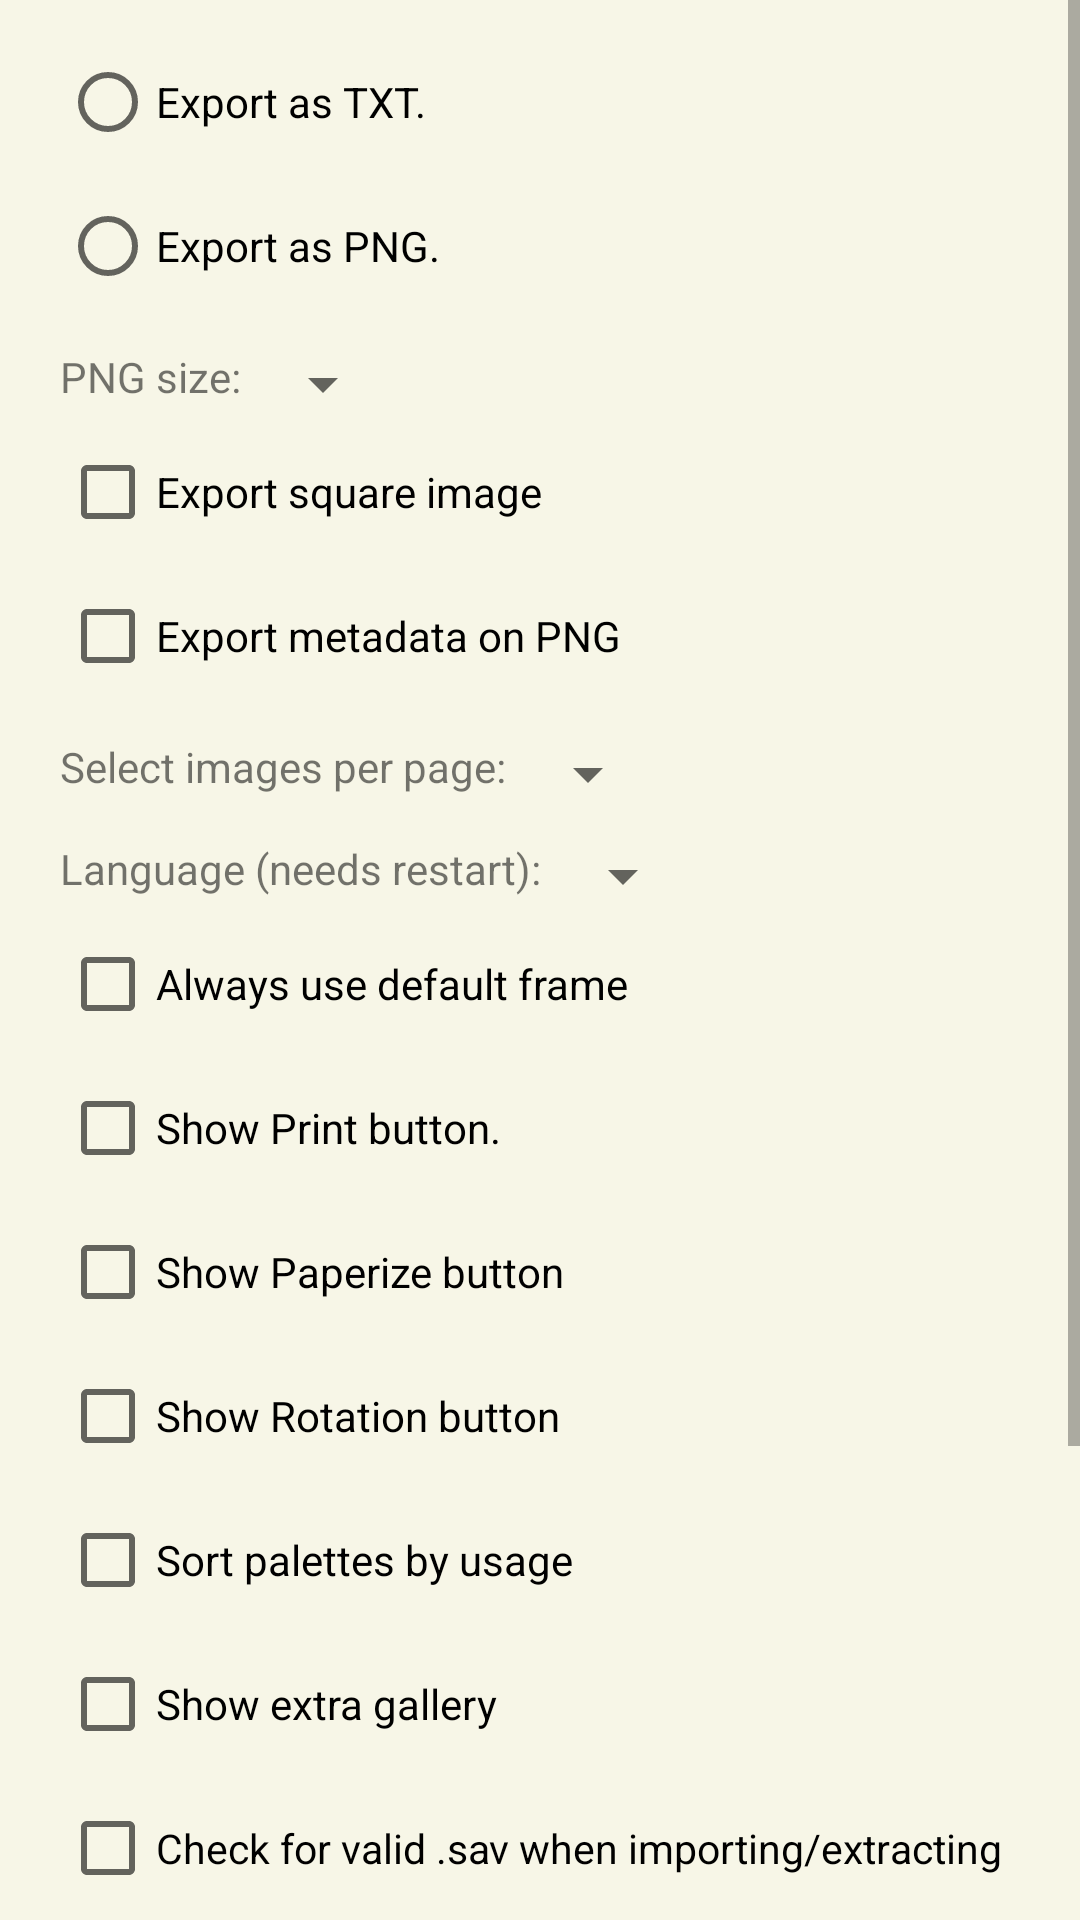

The Android layout XML behind this screen, and the referenced resources:
<!-- AndroidManifest.xml: application theme Theme.GBCameraManager -->
<!-- res/layout/fragment_settings.xml -->
<?xml version="1.0" encoding="utf-8"?>
<LinearLayout xmlns:android="http://schemas.android.com/apk/res/android"
    xmlns:app="http://schemas.android.com/apk/res-auto"
    xmlns:tools="http://schemas.android.com/tools"
    android:layout_width="match_parent"
    android:layout_height="match_parent"
    android:orientation="vertical"
    tools:context=".ui.settings.SettingsFragment">

    <ScrollView
        android:layout_width="match_parent"
        android:layout_height="wrap_content">

        <LinearLayout
            android:layout_width="match_parent"
            android:layout_height="wrap_content"
            android:orientation="vertical">

            <RadioGroup
                android:id="@+id/rbGroup"
                android:layout_width="match_parent"
                android:layout_height="wrap_content"
                android:layout_margin="10dp"
                android:orientation="vertical">

                <RadioButton
                    android:id="@+id/rbTxt"
                    android:layout_width="wrap_content"
                    android:layout_height="wrap_content"
                    android:layout_marginHorizontal="10dp"
                    android:text="@string/export_txt" />

                <RadioButton
                    android:id="@+id/rbPng"
                    android:layout_width="wrap_content"
                    android:layout_height="wrap_content"
                    android:layout_marginHorizontal="10dp"
                    android:text="@string/export_png" />

            </RadioGroup>

            <LinearLayout
                android:layout_width="wrap_content"
                android:layout_height="wrap_content"
                android:layout_marginHorizontal="20dp"
                android:orientation="horizontal">

                <TextView
                    android:layout_width="wrap_content"
                    android:layout_height="wrap_content"
                    android:text="@string/png_size"></TextView>

                <Spinner
                    android:id="@+id/spExportSize"
                    android:layout_width="wrap_content"
                    android:layout_height="wrap_content"></Spinner>
            </LinearLayout>

            <CheckBox
                android:id="@+id/cbSquare"
                android:layout_width="wrap_content"
                android:layout_height="wrap_content"
                android:layout_marginHorizontal="20dp"
                android:autoSizeMaxTextSize="40sp"
                android:autoSizeMinTextSize="10sp"
                android:autoSizeTextType="uniform"
                android:maxLines="1"
                android:text="@string/square_download" />

            <CheckBox
                android:id="@+id/cb_export_metadata"
                android:layout_width="wrap_content"
                android:layout_height="wrap_content"
                android:layout_marginHorizontal="20dp"
                android:autoSizeMaxTextSize="40sp"
                android:autoSizeMinTextSize="10sp"
                android:autoSizeTextType="uniform"
                android:maxLines="1"
                android:text="@string/export_metadata" />

            <LinearLayout
                android:layout_width="wrap_content"
                android:layout_height="wrap_content"
                android:layout_marginHorizontal="20dp"
                android:layout_marginTop="10dp"
                android:orientation="horizontal">

                <TextView
                    android:layout_width="wrap_content"
                    android:layout_height="wrap_content"
                    android:text="@string/images_page"></TextView>

                <Spinner
                    android:id="@+id/spImagesPage"
                    android:layout_width="wrap_content"
                    android:layout_height="wrap_content"
                    tools:ignore="MissingConstraints"></Spinner>
            </LinearLayout>

            <LinearLayout
                android:layout_width="wrap_content"
                android:layout_height="wrap_content"
                android:layout_marginHorizontal="20dp"
                android:layout_marginTop="10dp"
                android:orientation="horizontal">

                <TextView
                    android:layout_width="wrap_content"
                    android:layout_height="wrap_content"
                    android:text="@string/language"></TextView>

                <Spinner
                    android:id="@+id/spLanguage"
                    android:layout_width="wrap_content"
                    android:layout_height="wrap_content"></Spinner>
            </LinearLayout>

            <CheckBox
                android:id="@+id/cb_always_default_frame"
                android:layout_width="wrap_content"
                android:layout_height="wrap_content"
                android:layout_marginHorizontal="20dp"
                android:text="@string/always_default_frame" />

            <CheckBox
                android:id="@+id/cbPrint"
                android:layout_width="wrap_content"
                android:layout_height="wrap_content"
                android:layout_marginHorizontal="20dp"
                android:text="@string/showPrint" />

            <CheckBox
                android:id="@+id/cbPaperize"
                android:layout_width="wrap_content"
                android:layout_height="wrap_content"
                android:layout_marginHorizontal="20dp"
                android:text="@string/paperize_settings" />

            <CheckBox
                android:id="@+id/cbRotation"
                android:layout_width="wrap_content"
                android:layout_height="wrap_content"
                android:layout_marginHorizontal="20dp"
                android:autoSizeMaxTextSize="40sp"
                android:autoSizeMinTextSize="10sp"
                android:autoSizeTextType="uniform"
                android:maxLines="1"
                android:text="@string/rotation_button" />

            <CheckBox
                android:id="@+id/sw_sort_palettes"
                android:layout_width="wrap_content"
                android:layout_height="wrap_content"
                android:layout_marginHorizontal="20dp"
                android:autoSizeMaxTextSize="40sp"
                android:autoSizeMinTextSize="10sp"
                android:autoSizeTextType="uniform"
                android:maxLines="1"
                android:text="@string/sw_sort_palettes"></CheckBox>

            <CheckBox
                android:id="@+id/cb_extra_gallery"
                android:layout_width="wrap_content"
                android:layout_height="wrap_content"
                android:layout_marginHorizontal="20dp"
                android:autoSizeMaxTextSize="40sp"
                android:autoSizeMinTextSize="10sp"
                android:autoSizeTextType="uniform"
                android:maxLines="1"
                android:text="@string/settings_show_extra_gallery" />

            <CheckBox
                android:id="@+id/cbMagic"
                android:layout_width="wrap_content"
                android:layout_height="wrap_content"
                android:layout_marginHorizontal="20dp"
                android:autoSizeMaxTextSize="40sp"
                android:autoSizeMinTextSize="10sp"
                android:autoSizeTextType="uniform"
                android:maxLines="1"
                android:text="@string/check_magic" />

            <LinearLayout
                android:layout_width="wrap_content"
                android:layout_height="wrap_content"
                android:layout_marginHorizontal="20dp"
                android:orientation="horizontal">

                <TextView
                    android:layout_width="wrap_content"
                    android:layout_height="wrap_content"
                    android:text="@string/sp_date_format"></TextView>

                <Spinner
                    android:id="@+id/sp_locale_date"
                    android:layout_width="wrap_content"
                    android:layout_height="wrap_content"></Spinner>
            </LinearLayout>

            <LinearLayout
                android:layout_width="wrap_content"
                android:layout_height="wrap_content"
                android:layout_gravity="center"
                android:layout_marginTop="20dp"
                android:gravity="center"
                android:orientation="horizontal"
                android:weightSum="2">

                <Button
                    android:id="@+id/btnExportDB"
                    android:layout_width="0dp"
                    android:layout_height="wrap_content"
                    android:layout_marginHorizontal="2dp"
                    android:layout_weight="1"
                    android:autoSizeMaxTextSize="30sp"
                    android:autoSizeMinTextSize="5sp"
                    android:autoSizeTextType="uniform"
                    android:text="@string/btn_backup_db"></Button>

                <Button
                    android:id="@+id/btnRestoreDB"
                    android:layout_width="0dp"
                    android:layout_height="wrap_content"
                    android:layout_marginHorizontal="2dp"
                    android:layout_weight="1"
                    android:autoSizeMaxTextSize="30sp"
                    android:autoSizeMinTextSize="5sp"
                    android:autoSizeTextType="uniform"
                    android:text="@string/btn_restore_db"></Button>

            </LinearLayout>


            <TextView
                android:layout_width="match_parent"
                android:layout_height="wrap_content"
                android:layout_marginHorizontal="20dp"
                android:layout_marginTop="50dp"
                android:text="@string/save_location_hint" />
        </LinearLayout>

    </ScrollView>
</LinearLayout>
<!-- resources referenced by this layout -->
<resources>
  <string name="always_default_frame">Always use default frame</string>
  <string name="btn_backup_db">Backup Database</string>
  <string name="btn_restore_db">Restore Database</string>
  <string name="check_magic">Check for valid .sav when importing/extracting</string>
  <string name="export_metadata">Export metadata on PNG</string>
  <string name="export_png">Export as PNG.</string>
  <string name="export_txt">Export as TXT.</string>
  <string name="images_page">Select images per page:\u0020</string>
  <string name="language">Language (needs restart):\u0020</string>
  <string name="paperize_settings">Show Paperize button</string>
  <string name="png_size">PNG size:\u0020</string>
  <string name="rotation_button">Show Rotation button</string>
  <string name="save_location_hint">PNGs, HDRs and GIFs are saved into \n\u0020 Pictures/GBCamera Manager. \nOther files are stored in \n\u0020 Download/GBCamera Manager.</string>
  <string name="settings_show_extra_gallery">Show extra gallery</string>
  <string name="showPrint">Show Print button.</string>
  <string name="sp_date_format">Date format\u0020</string>
  <string name="square_download">Export square image</string>
  <string name="sw_sort_palettes">Sort palettes by usage</string>
  <style name="Theme.GBCameraManager" parent="Theme.MaterialComponents.DayNight.DarkActionBar">
          
          <item name="colorPrimary">@color/primary_color</item>
          <item name="colorPrimaryVariant">@color/primary_color</item>
          <item name="colorOnPrimary">@color/white</item>
          
          <item name="colorSecondary">@color/teal_200</item>
          <item name="colorSecondaryVariant">@color/teal_700</item>
          <item name="colorOnSecondary">@color/black</item>
          
          <item name="android:statusBarColor">?attr/colorPrimaryVariant</item>
  
          
          <item name="android:windowBackground">
              @color/background_light
          </item>
  
      </style>
  <color name="primary_color">#161C2E</color>
  <color name="white">#FFFFFFFF</color>
  <color name="teal_200">#FF03DAC5</color>
  <color name="teal_700">#FF018786</color>
  <color name="black">#FF000000</color>
  <color name="background_light">#F7F6E7</color>
</resources>
